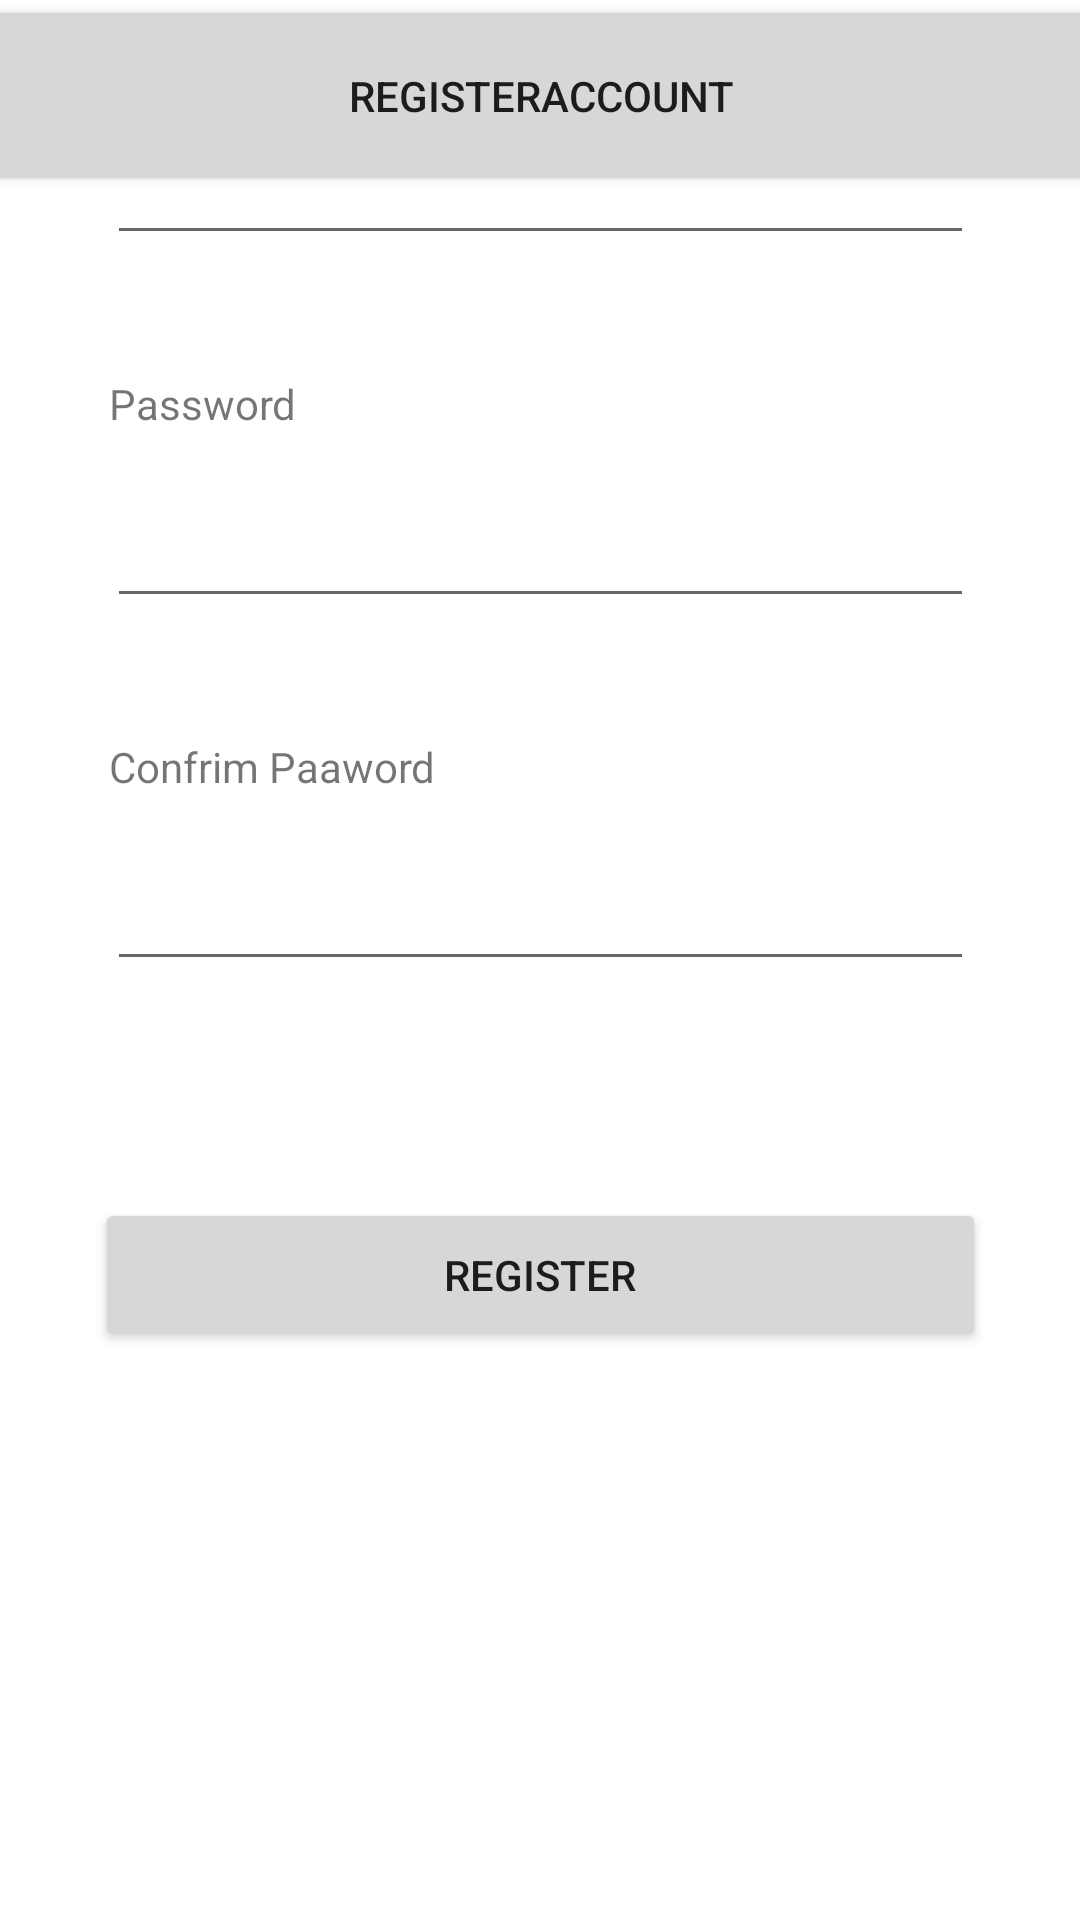

Here is an Android app screen rendered from its layout file. Give the layout XML and the strings, colors and styles it references.
<!-- AndroidManifest.xml: application theme Theme.AplikasiResponsi2 -->
<!-- res/layout/activity_register.xml -->
<?xml version="1.0" encoding="utf-8"?>
<androidx.constraintlayout.widget.ConstraintLayout xmlns:android="http://schemas.android.com/apk/res/android"
    xmlns:app="http://schemas.android.com/apk/res-auto"
    xmlns:tools="http://schemas.android.com/tools"
    android:layout_width="match_parent"
    android:layout_height="match_parent"
    tools:context=".RegisterActivity">

    <Button
        android:id="@+id/button2"
        android:layout_width="297dp"
        android:layout_height="51dp"
        android:text="Register"
        app:layout_constraintBottom_toBottomOf="parent"
        app:layout_constraintEnd_toEndOf="parent"
        app:layout_constraintStart_toStartOf="parent"
        app:layout_constraintTop_toBottomOf="@+id/editTextTextEmailAddress6"
        app:layout_constraintVertical_bias="0.276" />

    <TextView
        android:id="@+id/textView"
        android:layout_width="288dp"
        android:layout_height="38dp"
        android:text="Email"
        app:layout_constraintEnd_toEndOf="parent"
        app:layout_constraintHorizontal_bias="0.495"
        app:layout_constraintStart_toStartOf="parent"
        tools:layout_editor_absoluteY="158dp" />

    <TextView
        android:id="@+id/textView2"
        android:layout_width="288dp"
        android:layout_height="38dp"
        android:layout_marginTop="40dp"
        android:text="Password"
        app:layout_constraintEnd_toEndOf="parent"
        app:layout_constraintHorizontal_bias="0.504"
        app:layout_constraintStart_toStartOf="parent"
        app:layout_constraintTop_toBottomOf="@+id/editTextTextEmailAddress" />

    <TextView
        android:id="@+id/textView8"
        android:layout_width="288dp"
        android:layout_height="38dp"
        android:layout_marginTop="40dp"
        android:text="Confrim Paaword"
        app:layout_constraintEnd_toEndOf="parent"
        app:layout_constraintHorizontal_bias="0.504"
        app:layout_constraintStart_toStartOf="parent"
        app:layout_constraintTop_toBottomOf="@+id/editTextTextEmailAddress5" />

    <EditText
        android:id="@+id/editTextTextEmailAddress"
        android:layout_width="289dp"
        android:layout_height="43dp"
        android:layout_marginTop="4dp"
        android:ems="10"
        android:inputType="textEmailAddress"
        app:layout_constraintEnd_toEndOf="parent"
        app:layout_constraintStart_toStartOf="parent"
        app:layout_constraintTop_toBottomOf="@+id/textView" />

    <EditText
        android:id="@+id/editTextTextEmailAddress5"
        android:layout_width="289dp"
        android:layout_height="43dp"
        android:ems="10"
        android:inputType="textEmailAddress"
        app:layout_constraintEnd_toEndOf="parent"
        app:layout_constraintStart_toStartOf="parent"
        app:layout_constraintTop_toBottomOf="@+id/textView2" />

    <EditText
        android:id="@+id/editTextTextEmailAddress6"
        android:layout_width="289dp"
        android:layout_height="43dp"
        android:ems="10"
        android:inputType="textEmailAddress"
        app:layout_constraintEnd_toEndOf="parent"
        app:layout_constraintStart_toStartOf="parent"
        app:layout_constraintTop_toBottomOf="@+id/textView8" />

    <Button
        android:id="@+id/button5"
        android:layout_width="401dp"
        android:layout_height="67dp"
        android:text="RegisterAccount"
        app:icon="?attr/actionModeCloseDrawable"
        app:iconPadding="8dp"
        app:iconTint="#FFFFFF"
        app:layout_constraintBottom_toTopOf="@+id/textView"
        app:layout_constraintEnd_toEndOf="parent"
        app:layout_constraintStart_toStartOf="parent"
        app:layout_constraintTop_toTopOf="parent"
        app:layout_constraintVertical_bias="0.032"
        app:rippleColor="#FFFFFF"
        app:strokeColor="#000000" />

</androidx.constraintlayout.widget.ConstraintLayout>
<!-- resources referenced by this layout -->
<resources>
  <style name="Theme.AplikasiResponsi2" parent="Theme.MaterialComponents.DayNight.DarkActionBar">
          
          <item name="colorPrimary">@color/purple_500</item>
          <item name="colorPrimaryVariant">@color/purple_700</item>
          <item name="colorOnPrimary">@color/white</item>
          
          <item name="colorSecondary">@color/teal_200</item>
          <item name="colorSecondaryVariant">@color/teal_700</item>
          <item name="colorOnSecondary">@color/black</item>
          
          <item name="android:statusBarColor">?attr/colorPrimaryVariant</item>
          
      </style>
  <!-- not gathered from this repository: default colours our renderer supplied (Android Studio template values) -->
  <color name="purple_500">#FF6200EE</color>
  <color name="purple_700">#FF3700B3</color>
  <color name="teal_200">#FF03DAC5</color>
  <color name="teal_700">#FF018786</color>
  <color name="black">#FF000000</color>
  <color name="white">#FFFFFFFF</color>
</resources>
